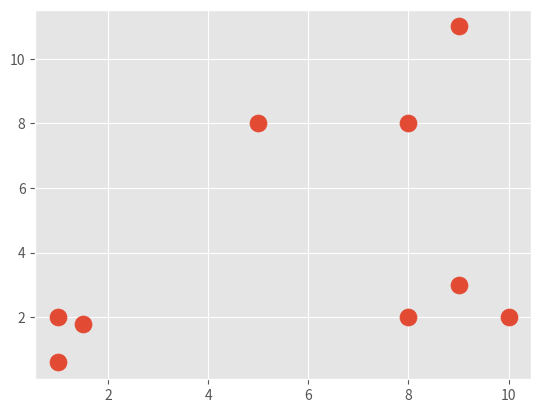

Generate this figure with matplotlib:
import matplotlib.pyplot as plt
from matplotlib import style
style.use('ggplot')
import numpy as np

X = np.array([[1, 2],
              [1.5, 1.8],
              [5, 8 ],
              [8, 8],
              [1, 0.6],
              [9,11],
              [8,2],
              [10,2],
              [9,3],])

plt.scatter(X[:,0], X[:,1], s=150)
plt.show()

colors = 10*["g","r","c","b","k"]